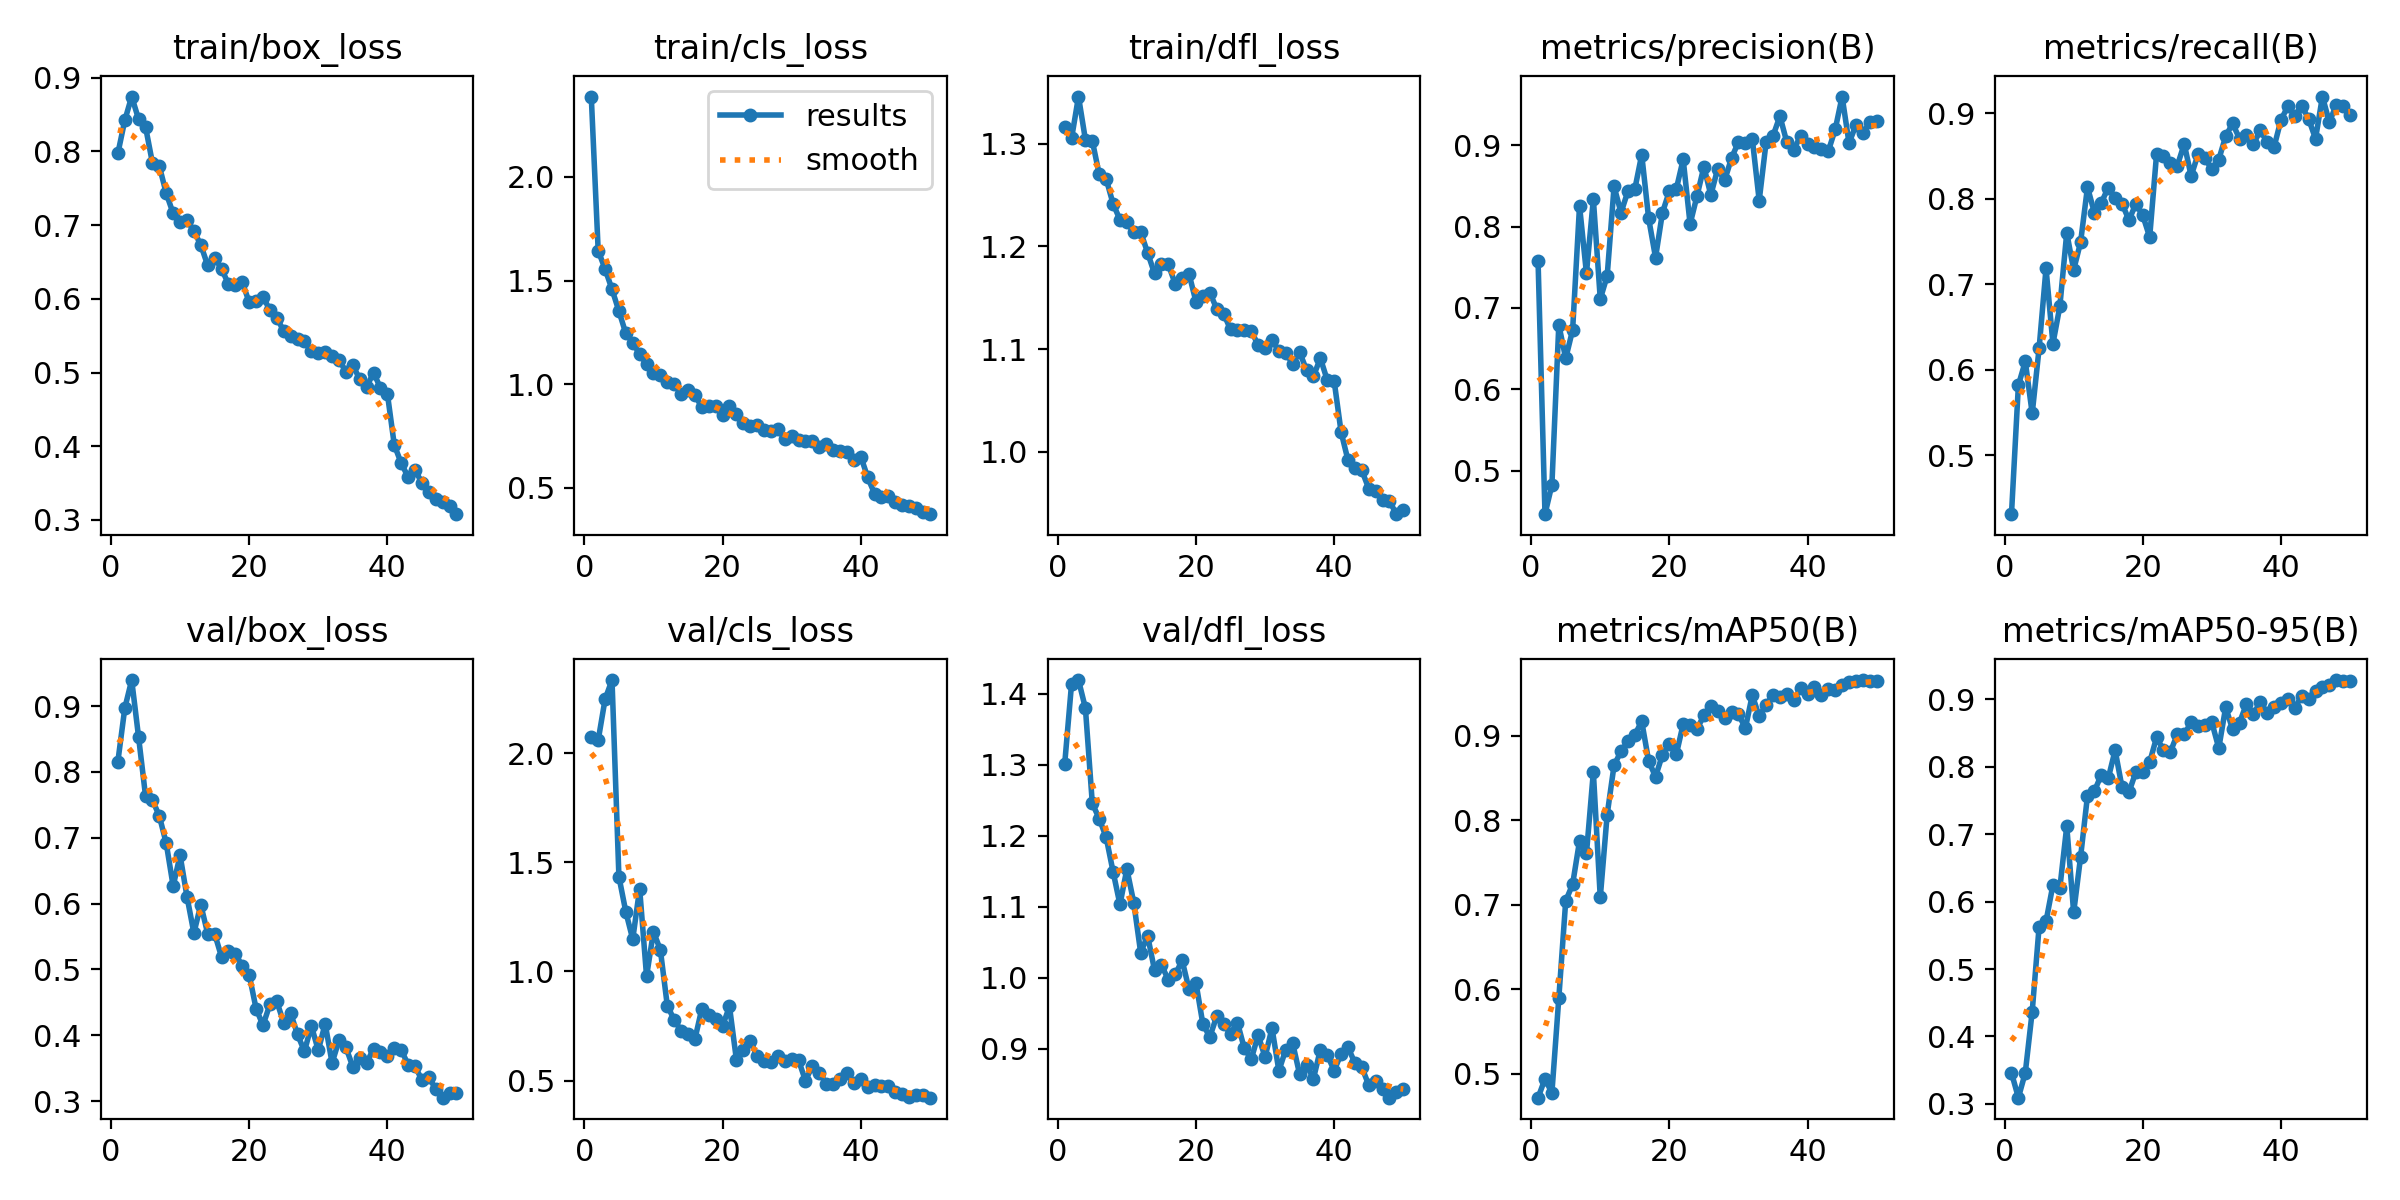

The table this chart was drawn from, first rows:
epoch, time, train/box_loss, train/cls_loss, train/dfl_loss, metrics/precision(B), metrics/recall(B), metrics/mAP50(B), metrics/mAP50-95(B), val/box_loss, val/cls_loss, val/dfl_loss, lr/pg0, lr/pg1, lr/pg2
1, 19.9, 0.7973, 2.387, 1.316, 0.7571, 0.4308, 0.4716, 0.3461, 0.8158, 2.075, 1.301, 0.0004701, 0.0004701, 0.0004701
2, 31.85, 0.8421, 1.644, 1.305, 0.4469, 0.5817, 0.4938, 0.3092, 0.8968, 2.059, 1.414, 0.0009277, 0.0009277, 0.0009277
3, 43.23, 0.8744, 1.555, 1.346, 0.4828, 0.6097, 0.4773, 0.3462, 0.9396, 2.247, 1.419, 0.001366, 0.001366, 0.001366
4, 54.38, 0.8436, 1.458, 1.304, 0.6793, 0.5487, 0.5894, 0.437, 0.8527, 2.335, 1.38, 0.001344, 0.001344, 0.001344
5, 65.68, 0.8335, 1.352, 1.303, 0.6381, 0.6251, 0.7045, 0.5631, 0.7638, 1.434, 1.245, 0.001316, 0.001316, 0.001316
6, 76.7, 0.7844, 1.245, 1.27, 0.6731, 0.7186, 0.7243, 0.5709, 0.7573, 1.273, 1.224, 0.001288, 0.001288, 0.001288
7, 87.8, 0.78, 1.201, 1.266, 0.8255, 0.6305, 0.7755, 0.6249, 0.7331, 1.147, 1.198, 0.001259, 0.001259, 0.001259
8, 100.3, 0.7431, 1.145, 1.242, 0.7426, 0.6741, 0.7607, 0.6202, 0.6915, 1.38, 1.149, 0.001231, 0.001231, 0.001231
9, 112.9, 0.7159, 1.097, 1.226, 0.8336, 0.7603, 0.8572, 0.712, 0.6266, 0.978, 1.103, 0.001203, 0.001203, 0.001203
10, 125.4, 0.7039, 1.055, 1.224, 0.7109, 0.7168, 0.7087, 0.5839, 0.6735, 1.182, 1.153, 0.001174, 0.001174, 0.001174
11, 137.6, 0.7074, 1.046, 1.214, 0.7394, 0.7491, 0.8068, 0.6663, 0.6107, 1.098, 1.106, 0.001146, 0.001146, 0.001146
12, 149.9, 0.6918, 1.01, 1.214, 0.8491, 0.8136, 0.8652, 0.7571, 0.5553, 0.8437, 1.035, 0.001118, 0.001118, 0.001118
13, 162.2, 0.6731, 1.003, 1.194, 0.817, 0.7838, 0.8816, 0.7639, 0.5983, 0.7779, 1.059, 0.001089, 0.001089, 0.001089
14, 174.5, 0.6452, 0.9533, 1.174, 0.8432, 0.7954, 0.8936, 0.7882, 0.5542, 0.7284, 1.011, 0.001061, 0.001061, 0.001061
15, 186.8, 0.656, 0.9702, 1.183, 0.8459, 0.8131, 0.9012, 0.7829, 0.5544, 0.7134, 1.018, 0.001033, 0.001033, 0.001033
16, 199.2, 0.6407, 0.947, 1.182, 0.8882, 0.8008, 0.9172, 0.8247, 0.519, 0.69, 0.9971, 0.001005, 0.001005, 0.001005
17, 211.4, 0.6201, 0.8895, 1.163, 0.81, 0.7943, 0.8703, 0.7696, 0.5278, 0.8294, 1.005, 0.0009763, 0.0009763, 0.0009763
18, 223.6, 0.6189, 0.8938, 1.169, 0.7619, 0.7752, 0.8516, 0.7625, 0.5236, 0.7986, 1.024, 0.000948, 0.000948, 0.000948
19, 235.9, 0.6229, 0.8938, 1.173, 0.8171, 0.794, 0.8777, 0.7925, 0.5053, 0.78, 0.9834, 0.0009197, 0.0009197, 0.0009197
20, 248.2, 0.5953, 0.8527, 1.146, 0.8433, 0.7806, 0.8899, 0.792, 0.492, 0.7499, 0.9925, 0.0008914, 0.0008914, 0.0008914
21, 260.9, 0.5971, 0.8967, 1.151, 0.8459, 0.7552, 0.8779, 0.8069, 0.4405, 0.8395, 0.9347, 0.0008631, 0.0008631, 0.0008631
22, 273.3, 0.6027, 0.8584, 1.155, 0.8824, 0.8525, 0.9139, 0.8438, 0.4151, 0.5959, 0.9163, 0.0008348, 0.0008348, 0.0008348
23, 285.6, 0.5847, 0.8137, 1.139, 0.803, 0.85, 0.9128, 0.8248, 0.4469, 0.6388, 0.9456, 0.0008065, 0.0008065, 0.0008065
24, 298.2, 0.5744, 0.7978, 1.134, 0.8375, 0.8421, 0.9082, 0.8224, 0.4514, 0.6817, 0.9342, 0.0007782, 0.0007782, 0.0007782
25, 310.6, 0.5561, 0.8042, 1.119, 0.8734, 0.8388, 0.9241, 0.8483, 0.4187, 0.6122, 0.9212, 0.0007499, 0.0007499, 0.0007499
26, 322.9, 0.5489, 0.7794, 1.119, 0.8387, 0.8643, 0.9349, 0.8481, 0.4335, 0.5892, 0.9367, 0.0007216, 0.0007216, 0.0007216
27, 335.1, 0.5461, 0.7744, 1.118, 0.8711, 0.8267, 0.9296, 0.8661, 0.4012, 0.5852, 0.9003, 0.0006934, 0.0006934, 0.0006934
28, 347.4, 0.5424, 0.7819, 1.118, 0.8566, 0.8522, 0.9211, 0.861, 0.3756, 0.6111, 0.8852, 0.0006651, 0.0006651, 0.0006651
29, 359.8, 0.5286, 0.7381, 1.104, 0.8841, 0.8472, 0.9282, 0.8616, 0.4144, 0.5896, 0.919, 0.0006368, 0.0006368, 0.0006368
30, 372.1, 0.5269, 0.7485, 1.101, 0.9038, 0.8346, 0.9255, 0.8659, 0.3771, 0.6002, 0.888, 0.0006085, 0.0006085, 0.0006085
31, 384.3, 0.5277, 0.7323, 1.109, 0.9024, 0.8459, 0.9091, 0.8278, 0.4173, 0.5931, 0.929, 0.0005802, 0.0005802, 0.0005802
32, 396.8, 0.5222, 0.727, 1.098, 0.9076, 0.8732, 0.9482, 0.8886, 0.3579, 0.4986, 0.8687, 0.0005519, 0.0005519, 0.0005519
33, 409, 0.5174, 0.7253, 1.096, 0.8318, 0.8882, 0.9229, 0.8555, 0.3923, 0.5679, 0.8987, 0.0005236, 0.0005236, 0.0005236
34, 421.3, 0.5011, 0.6974, 1.086, 0.9035, 0.8704, 0.937, 0.8655, 0.3816, 0.5365, 0.9073, 0.0004953, 0.0004953, 0.0004953
35, 433.5, 0.5099, 0.711, 1.097, 0.9112, 0.8752, 0.9481, 0.8932, 0.3522, 0.4849, 0.864, 0.000467, 0.000467, 0.000467
36, 445.7, 0.491, 0.6852, 1.08, 0.9355, 0.8638, 0.9456, 0.8779, 0.3654, 0.4828, 0.8769, 0.0004387, 0.0004387, 0.0004387
37, 457.8, 0.4804, 0.6769, 1.073, 0.9033, 0.88, 0.9497, 0.8963, 0.3582, 0.5063, 0.8575, 0.0004104, 0.0004104, 0.0004104
38, 470.1, 0.4999, 0.6741, 1.091, 0.8945, 0.8665, 0.9425, 0.8799, 0.3795, 0.5359, 0.8985, 0.0003821, 0.0003821, 0.0003821
39, 482.3, 0.479, 0.6355, 1.07, 0.9114, 0.8606, 0.9561, 0.889, 0.3745, 0.4865, 0.8912, 0.0003538, 0.0003538, 0.0003538
40, 494.4, 0.4714, 0.6516, 1.069, 0.9013, 0.8924, 0.9495, 0.8951, 0.3686, 0.506, 0.8691, 0.0003255, 0.0003255, 0.0003255
41, 526.4, 0.4019, 0.552, 1.019, 0.8978, 0.9083, 0.9578, 0.9011, 0.3812, 0.4723, 0.8926, 0.0002972, 0.0002972, 0.0002972
42, 539.3, 0.377, 0.4716, 0.9918, 0.895, 0.8974, 0.9487, 0.8867, 0.3776, 0.4812, 0.9019, 0.0002689, 0.0002689, 0.0002689
43, 551.5, 0.3583, 0.4583, 0.9838, 0.8925, 0.9088, 0.9552, 0.9059, 0.3555, 0.4767, 0.8798, 0.0002406, 0.0002406, 0.0002406
44, 563.9, 0.368, 0.4603, 0.9819, 0.9192, 0.8937, 0.9539, 0.9013, 0.3526, 0.4763, 0.8738, 0.0002123, 0.0002123, 0.0002123
45, 576.2, 0.3501, 0.4325, 0.9641, 0.9595, 0.8703, 0.9597, 0.9127, 0.3323, 0.4469, 0.8487, 0.0001841, 0.0001841, 0.0001841
46, 588.5, 0.3376, 0.418, 0.9615, 0.9024, 0.9197, 0.9643, 0.9182, 0.3366, 0.4381, 0.8549, 0.0001558, 0.0001558, 0.0001558
47, 600.9, 0.3286, 0.4113, 0.9531, 0.9245, 0.8896, 0.9647, 0.9209, 0.318, 0.4255, 0.8438, 0.0001275, 0.0001275, 0.0001275
48, 613.1, 0.3244, 0.4024, 0.9521, 0.9143, 0.9099, 0.966, 0.9288, 0.3051, 0.4346, 0.8309, 9.91726e-05, 9.91726e-05, 9.91726e-05
49, 625.5, 0.3193, 0.3841, 0.9392, 0.9286, 0.9086, 0.9648, 0.9277, 0.312, 0.4341, 0.8389, 7.08784e-05, 7.08784e-05, 7.08784e-05
50, 637.5, 0.3078, 0.3736, 0.9434, 0.9299, 0.8982, 0.9649, 0.9278, 0.3115, 0.4214, 0.843, 4.25842e-05, 4.25842e-05, 4.25842e-05
